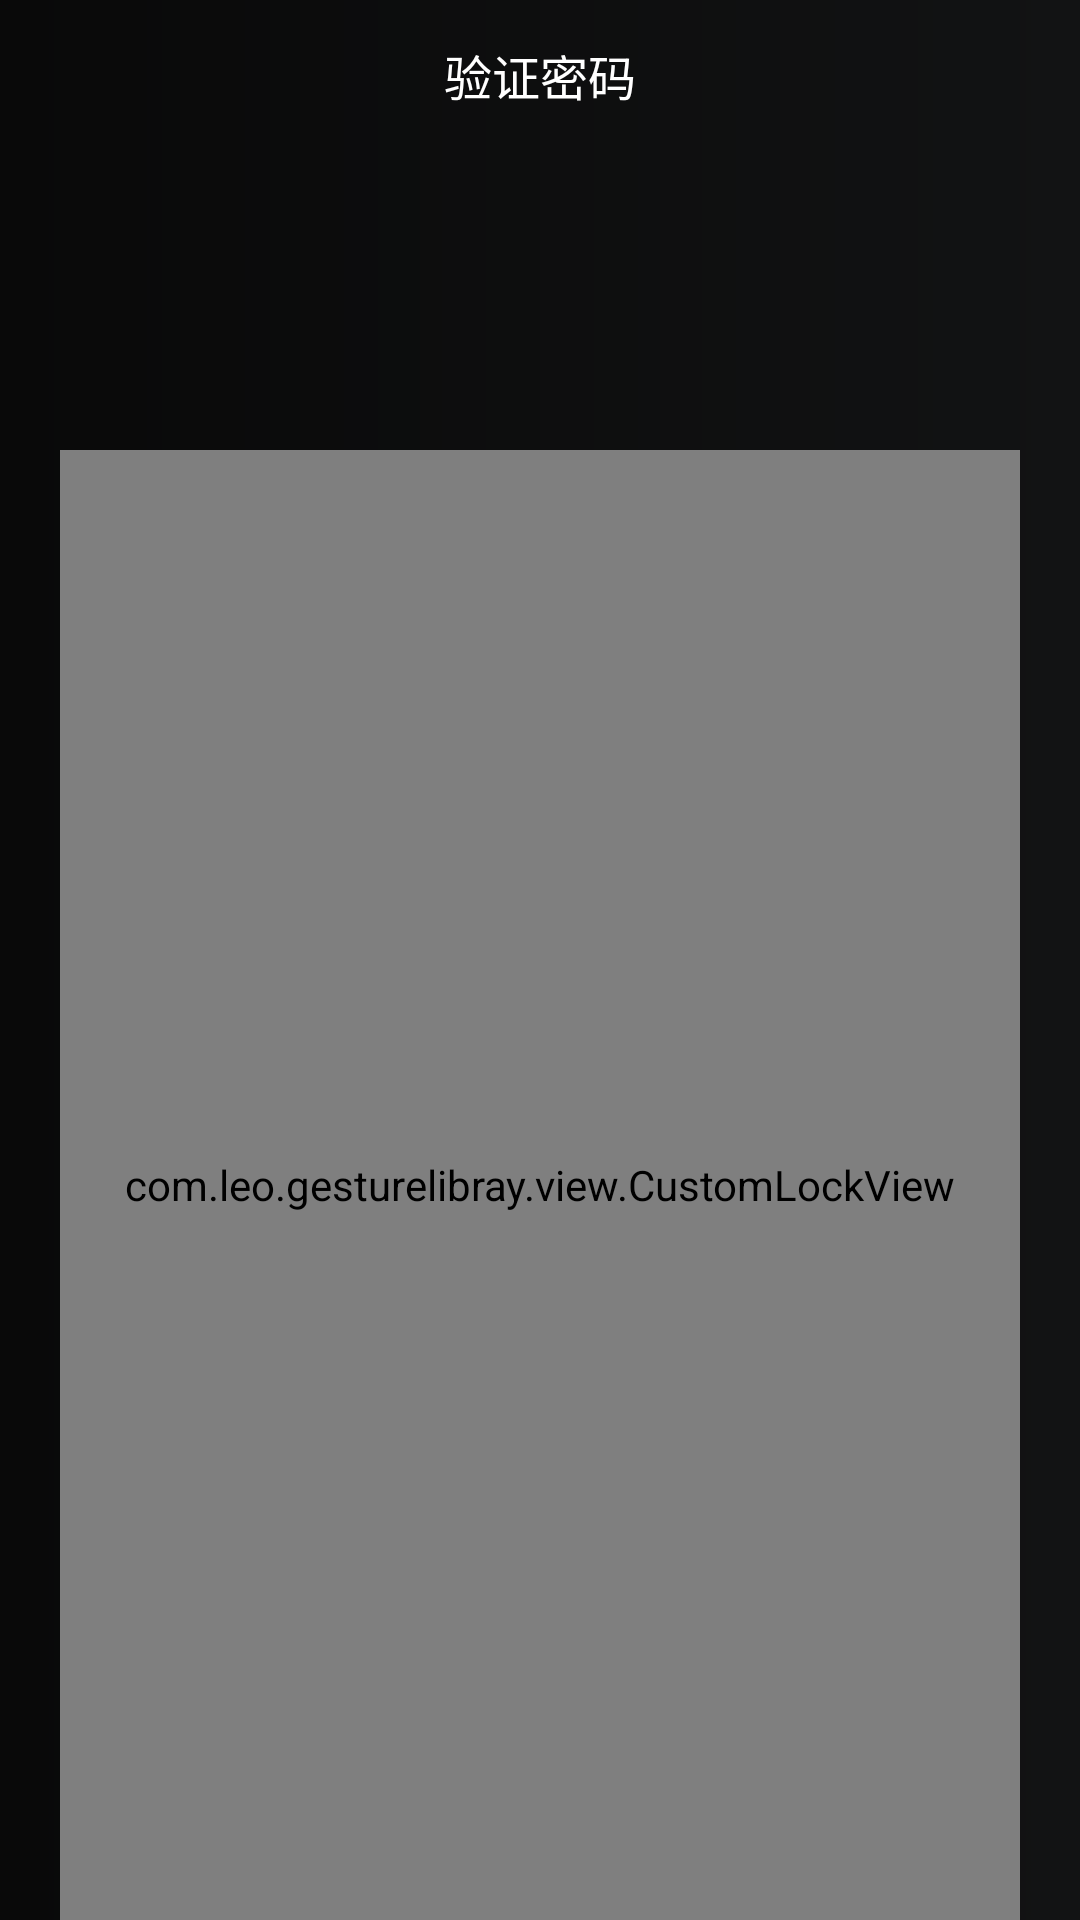

Write the Android layout XML for this screen, with the resource values it uses.
<!-- AndroidManifest.xml: application theme AppTheme -->
<!-- res/layout/activity_safe.xml -->
<?xml version="1.0" encoding="utf-8"?>
<android.support.constraint.ConstraintLayout xmlns:android="http://schemas.android.com/apk/res/android"
    xmlns:app="http://schemas.android.com/apk/res-auto"
    xmlns:tools="http://schemas.android.com/tools"
    android:layout_width="match_parent"
    android:layout_height="match_parent">

    <TextView
        android:id="@+id/title"
        android:layout_width="match_parent"
        android:layout_height="@dimen/height_title_bar"
        android:gravity="center"
        android:text="验证密码"
        android:textColor="@color/titleTxtColor"
        android:textSize="@dimen/titleTxtSize" />

    <TextView
        android:id="@+id/tip"
        android:layout_width="wrap_content"
        android:layout_height="wrap_content"
        android:layout_marginTop="@dimen/height_title_bar"
        android:textColor="#eb7b0c"
        android:textSize="14sp"
        app:layout_constraintLeft_toLeftOf="parent"
        app:layout_constraintRight_toRightOf="parent"
        app:layout_constraintBottom_toTopOf="@+id/lock_view"
        tools:text="" />

    <com.leo.gesturelibray.view.CustomLockView
        android:id="@+id/lock_view"
        android:layout_width="0dp"
        android:layout_height="0dp"
        android:layout_marginLeft="20dp"
        android:layout_marginRight="20dp"
        android:layout_marginTop="150dp"
        app:color_error_ring="#e91515"
        app:color_on_ring="#64a460"
        app:color_up_ring="#3ce915"
        app:inner_background_width="19dp"
        app:inner_ring_width="14dp"
        app:layout_constraintBottom_toBottomOf="parent"
        app:layout_constraintLeft_toLeftOf="parent"
        app:layout_constraintRight_toRightOf="parent"
        app:layout_constraintTop_toTopOf="parent"
        app:outer_ring_spacing_width="45dp" />
</android.support.constraint.ConstraintLayout>
<!-- resources referenced by this layout -->
<resources>
  <color name="titleTxtColor">#ffffff</color>
  <dimen name="height_title_bar">50dp</dimen>
  <dimen name="titleTxtSize">16sp</dimen>
  <style name="AppTheme" parent="Theme.AppCompat.Light.NoActionBar">
          
          <item name="colorPrimary">@color/colorPrimary</item>
          <item name="colorPrimaryDark">@color/colorPrimaryDark</item>
          <item name="colorAccent">@color/colorAccent</item>
          <item name="android:windowBackground">@drawable/bg_main</item>
      </style>
  <color name="colorPrimary">#0e0e0e</color>
  <color name="colorPrimaryDark">#0e0e0e</color>
  <color name="colorAccent">#FF4081</color>
  <!-- drawable bg_main (drawable) -->
  <?xml version="1.0" encoding="utf-8"?>
  <shape xmlns:android="http://schemas.android.com/apk/res/android">
      <gradient
          android:endColor="#121314"
          android:startColor="#090909" />
  </shape>
</resources>
